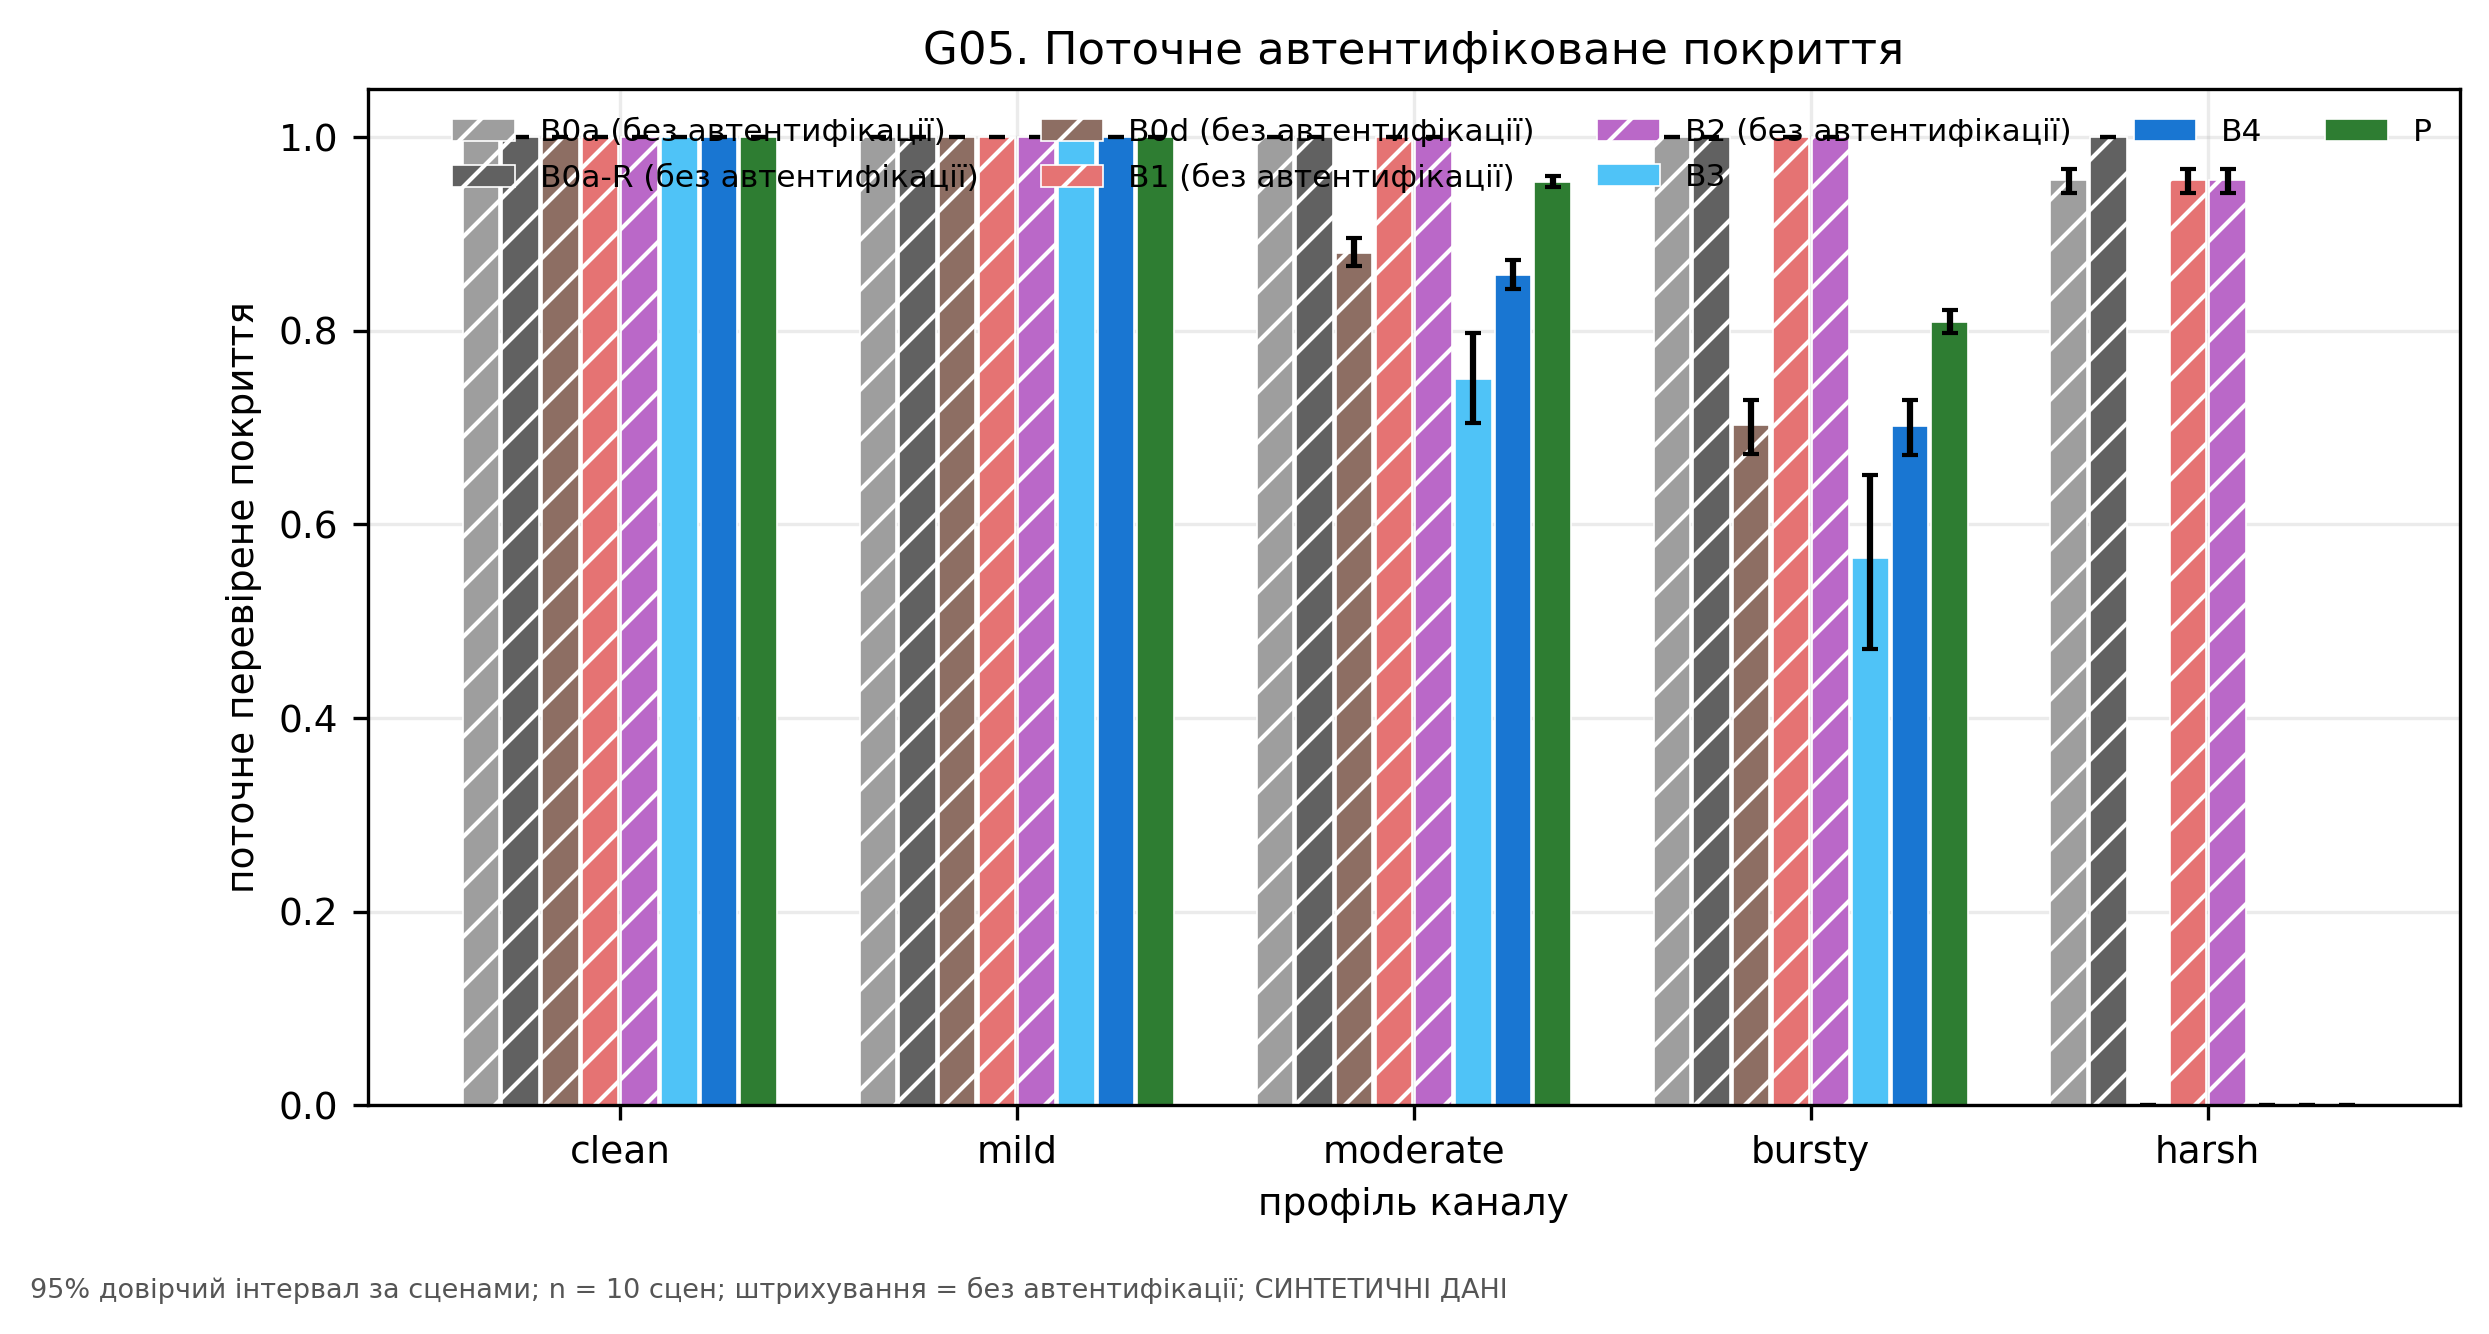

Source data for this figure (header and first rows):
authenticated, channel, hi, lo, mean, method, metric, n_scenes
False, clean, 1.0, 1.0, 1.0, B0a, coverage, 10
False, mild, 1.0, 1.0, 1.0, B0a, coverage, 10
False, moderate, 1.0, 1.0, 1.0, B0a, coverage, 10
False, bursty, 1.0, 1.0, 1.0, B0a, coverage, 10
False, harsh, 0.9675, 0.9425, 0.9563, B0a, coverage, 10
False, clean, 1.0, 1.0, 1.0, B0a-R, coverage, 10
False, mild, 1.0, 1.0, 1.0, B0a-R, coverage, 10
False, moderate, 1.0, 1.0, 1.0, B0a-R, coverage, 10
False, bursty, 1.0, 1.0, 1.0, B0a-R, coverage, 10
False, harsh, 1.0, 1.0, 1.0, B0a-R, coverage, 10
False, clean, 1.0, 1.0, 1.0, B0d, coverage, 10
False, mild, 1.0, 1.0, 1.0, B0d, coverage, 10
False, moderate, 0.8959, 0.8664, 0.8805, B0d, coverage, 10
False, bursty, 0.7284, 0.6722, 0.7023, B0d, coverage, 10
False, harsh, 0.0, 0.0, 0.0, B0d, coverage, 10
False, clean, 1.0, 1.0, 1.0, B1, coverage, 10
False, mild, 1.0, 1.0, 1.0, B1, coverage, 10
False, moderate, 1.0, 1.0, 1.0, B1, coverage, 10
False, bursty, 1.0, 1.0, 1.0, B1, coverage, 10
False, harsh, 0.9675, 0.9425, 0.9563, B1, coverage, 10
False, clean, 1.0, 1.0, 1.0, B2, coverage, 10
False, mild, 1.0, 1.0, 1.0, B2, coverage, 10
False, moderate, 1.0, 1.0, 1.0, B2, coverage, 10
False, bursty, 1.0, 1.0, 1.0, B2, coverage, 10
False, harsh, 0.9675, 0.9425, 0.9563, B2, coverage, 10
True, clean, 1.0, 1.0, 1.0, B3, coverage, 10
True, mild, 1.0, 1.0, 1.0, B3, coverage, 10
True, moderate, 0.7975, 0.705, 0.75, B3, coverage, 10
True, bursty, 0.6512, 0.4713, 0.565, B3, coverage, 10
True, harsh, 0.0, 0.0, 0.0, B3, coverage, 10
True, clean, 1.0, 1.0, 1.0, B4, coverage, 10
True, mild, 1.0, 1.0, 1.0, B4, coverage, 10
True, moderate, 0.8731, 0.8436, 0.8578, B4, coverage, 10
True, bursty, 0.7283, 0.672, 0.7016, B4, coverage, 10
True, harsh, 0.0, 0.0, 0.0, B4, coverage, 10
True, clean, 1.0, 1.0, 1.0, P, coverage, 10
True, mild, 1.0, 1.0, 1.0, P, coverage, 10
True, moderate, 0.9602, 0.9486, 0.9541, P, coverage, 10
True, bursty, 0.8215, 0.7979, 0.8095, P, coverage, 10
True, harsh, 0.0, 0.0, 0.0, P, coverage, 10
